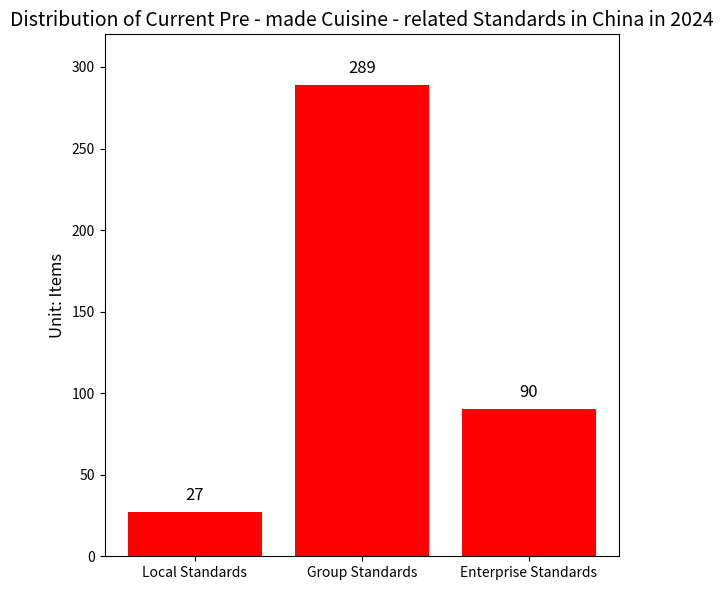

Here is the Python script that generated this plot:
import matplotlib.pyplot as plt

# Data
categories = ['Local Standards', 'Group Standards', 'Enterprise Standards']
values = [27, 289, 90]

# Plotting
fig, ax = plt.subplots(figsize=(6, 6))
bars = ax.bar(categories, values, color='red')

# Add numerical labels
for bar in bars:
    yval = bar.get_height()
    ax.text(bar.get_x() + bar.get_width() / 2, yval + 5, f'{int(yval)}',
            ha='center', va='bottom', fontsize=12)

# Add title and labels
ax.set_title('Distribution of Current Pre - made Cuisine - related Standards in China in 2024', fontsize=14)
ax.set_ylabel('Unit: Items', fontsize=12)
ax.set_ylim(0, 320)

plt.tight_layout()
plt.show()
